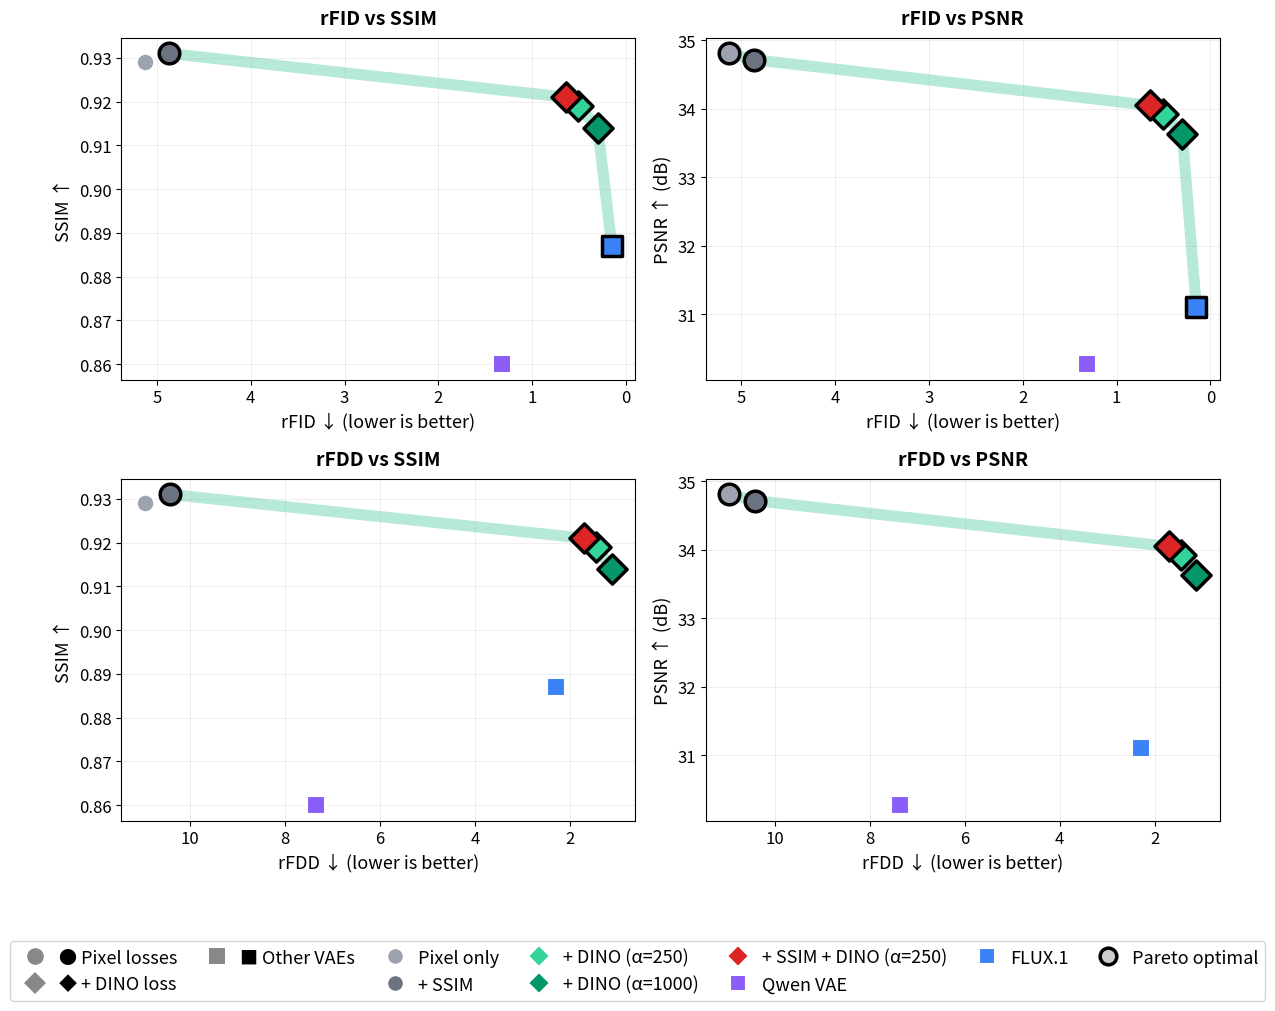

The matplotlib source for this figure: (Note: this script raises an exception after producing the figure.)
"""
Pareto scatter plots showing the perception-distortion trade-off.

Compares loss configurations and baseline VAEs.
"""

import matplotlib.pyplot as plt
import numpy as np

# Loss ablation data + comparison models
# Format: (name, rFID, rFDD, PSNR, SSIM, group)
# Groups: "pixel" (baseline), "dino" (ours), "other" (external VAEs)
data = [
    # Loss ablation: Charb + X
    ("Pixel only", 5.13, 10.96, 34.81, 0.929, "pixel"),
    ("+ SSIM", 4.87, 10.42, 34.72, 0.931, "pixel"),
    ("+ DINO (α=250)", 0.51, 1.45, 33.93, 0.919, "dino"),
    ("+ DINO (α=1000)", 0.30, 1.12, 33.64, 0.914, "dino"),
    # Final model: Charb + SSIM + DINO
    ("+ SSIM + DINO (α=250)", 0.64, 1.70, 34.05, 0.921, "dino"),
    # Other VAEs for reference
    ("Qwen VAE", 1.32, 7.36, 30.27, 0.860, "other"),
    ("FLUX.1", 0.15, 2.29, 31.10, 0.887, "other"),
]

names = [d[0] for d in data]
rFID = np.array([d[1] for d in data])
rFDD = np.array([d[2] if d[2] is not None else np.nan for d in data])
PSNR = np.array([d[3] for d in data])
SSIM = np.array([d[4] for d in data])
groups = [d[5] for d in data]


def is_pareto_optimal(costs):
    """Find Pareto-optimal points (minimizing all objectives)."""
    is_optimal = np.ones(costs.shape[0], dtype=bool)
    for i, c in enumerate(costs):
        is_optimal[i] = not np.any(np.all(costs <= c, axis=1) & np.any(costs < c, axis=1))
    return is_optimal


# Color scheme: pixel baselines gray, DINO green, others blue/purple
colors = {
    "Pixel only": "#9ca3af",
    "+ SSIM": "#6b7280",
    "+ DINO (α=250)": "#34d399",
    "+ DINO (α=1000)": "#059669",
    "+ SSIM + DINO (α=250)": "#dc2626",
    "Qwen VAE": "#8b5cf6",
    "FLUX.1": "#3b82f6",
}

# Markers by group
markers = {
    "pixel": "o",
    "dino": "D",  # Diamond for DINO methods
    "other": "s",  # Square for other VAEs
}

plt.rcParams.update({
    "font.family": "sans-serif",
    "font.size": 12,
    "axes.titlesize": 14,
    "axes.labelsize": 13,
    "figure.dpi": 150,
})

fig, axes = plt.subplots(2, 2, figsize=(12, 10))

plot_configs = [
    (axes[0, 0], rFID, SSIM, "rFID ↓ (lower is better)", "SSIM ↑", "rFID vs SSIM"),
    (axes[0, 1], rFID, PSNR, "rFID ↓ (lower is better)", "PSNR ↑ (dB)", "rFID vs PSNR"),
    (axes[1, 0], rFDD, SSIM, "rFDD ↓ (lower is better)", "SSIM ↑", "rFDD vs SSIM"),
    (axes[1, 1], rFDD, PSNR, "rFDD ↓ (lower is better)", "PSNR ↑ (dB)", "rFDD vs PSNR"),
]

# Note: Layout is now:
# [rFID vs SSIM]  [rFID vs PSNR]
# [rFDD vs SSIM]  [rFDD vs PSNR]
# Left column = SSIM, Right column = PSNR

for ax, x_data, y_data, x_label, y_label, title in plot_configs:
    # Filter out NaN values
    valid_mask = ~np.isnan(x_data) & ~np.isnan(y_data)
    x_valid = x_data[valid_mask]
    y_valid = y_data[valid_mask]
    names_valid = [n for n, v in zip(names, valid_mask) if v]
    groups_valid = [g for g, v in zip(groups, valid_mask) if v]

    # Pareto frontier (minimize x, maximize y)
    costs = np.column_stack([x_valid, -y_valid])
    pareto_mask = is_pareto_optimal(costs)

    # Draw Pareto frontier line
    pareto_x = x_valid[pareto_mask]
    pareto_y = y_valid[pareto_mask]
    sort_idx = np.argsort(pareto_x)
    ax.plot(pareto_x[sort_idx], pareto_y[sort_idx],
            color="#10b981", alpha=0.3, linewidth=8, zorder=1,
            solid_capstyle='round')

    # Plot points
    for i, (name, group) in enumerate(zip(names_valid, groups_valid)):
        is_pareto = pareto_mask[i]
        marker = markers[group]
        size = 220 if is_pareto else 160
        edge = "#000" if is_pareto else "white"
        edge_w = 2.5 if is_pareto else 1.5

        ax.scatter(x_valid[i], y_valid[i],
                   c=colors[name],
                   s=size,
                   marker=marker,
                   edgecolors=edge,
                   linewidths=edge_w,
                   zorder=3)

    ax.set_xlabel(x_label)
    ax.set_ylabel(y_label)
    ax.set_title(title, fontweight="bold", pad=10)
    ax.grid(True, alpha=0.3, linestyle='-', linewidth=0.5)
    ax.invert_xaxis()

# Build legend with clear groupings
from matplotlib.lines import Line2D

legend_elements = []

# Section: Marker shapes
legend_elements.append(Line2D([0], [0], marker='o', color='w',
                              markerfacecolor='#888888', markersize=12,
                              markeredgecolor='#888888', markeredgewidth=0,
                              label='● Pixel losses'))
legend_elements.append(Line2D([0], [0], marker='D', color='w',
                              markerfacecolor='#888888', markersize=11,
                              markeredgecolor='#888888', markeredgewidth=0,
                              label='◆ + DINO loss'))
legend_elements.append(Line2D([0], [0], marker='s', color='w',
                              markerfacecolor='#888888', markersize=11,
                              markeredgecolor='#888888', markeredgewidth=0,
                              label='■ Other VAEs'))

# Separator
legend_elements.append(Line2D([0], [0], marker='', color='w', label=''))

# Section: Pixel baselines
legend_elements.append(Line2D([0], [0], marker='o', color='w',
                              markerfacecolor='#9ca3af', markersize=12,
                              markeredgecolor='white', markeredgewidth=1.5,
                              label='Pixel only'))
legend_elements.append(Line2D([0], [0], marker='o', color='w',
                              markerfacecolor='#6b7280', markersize=12,
                              markeredgecolor='white', markeredgewidth=1.5,
                              label='+ SSIM'))

# Section: DINO methods
legend_elements.append(Line2D([0], [0], marker='D', color='w',
                              markerfacecolor='#34d399', markersize=11,
                              markeredgecolor='white', markeredgewidth=1.5,
                              label='+ DINO (α=250)'))
legend_elements.append(Line2D([0], [0], marker='D', color='w',
                              markerfacecolor='#059669', markersize=11,
                              markeredgecolor='white', markeredgewidth=1.5,
                              label='+ DINO (α=1000)'))
legend_elements.append(Line2D([0], [0], marker='D', color='w',
                              markerfacecolor='#dc2626', markersize=11,
                              markeredgecolor='white', markeredgewidth=1.5,
                              label='+ SSIM + DINO (α=250)'))

# Section: Other VAEs
legend_elements.append(Line2D([0], [0], marker='s', color='w',
                              markerfacecolor='#8b5cf6', markersize=11,
                              markeredgecolor='white', markeredgewidth=1.5,
                              label='Qwen VAE'))
legend_elements.append(Line2D([0], [0], marker='s', color='w',
                              markerfacecolor='#3b82f6', markersize=11,
                              markeredgecolor='white', markeredgewidth=1.5,
                              label='FLUX.1'))

# Separator
legend_elements.append(Line2D([0], [0], marker='', color='w', label=''))

# Pareto indicator
legend_elements.append(Line2D([0], [0], marker='o', color='w',
                              markerfacecolor='#cccccc', markersize=12,
                              markeredgecolor='black', markeredgewidth=2.5,
                              label='Pareto optimal'))

fig.legend(handles=legend_elements, loc="lower center", ncol=7,
           frameon=True, fontsize=13, bbox_to_anchor=(0.5, -0.02),
           columnspacing=1.2, handletextpad=0.3)

plt.tight_layout(rect=[0, 0.10, 1, 1])
plt.savefig("/Users/<user>/dino_perceptual/docs/fig_pareto.png",
            dpi=200, bbox_inches="tight", facecolor="white")
plt.savefig("/Users/<user>/dino_perceptual/docs/fig_pareto.svg",
            bbox_inches="tight", facecolor="white")
print("Saved: docs/fig_pareto.png and docs/fig_pareto.svg")
